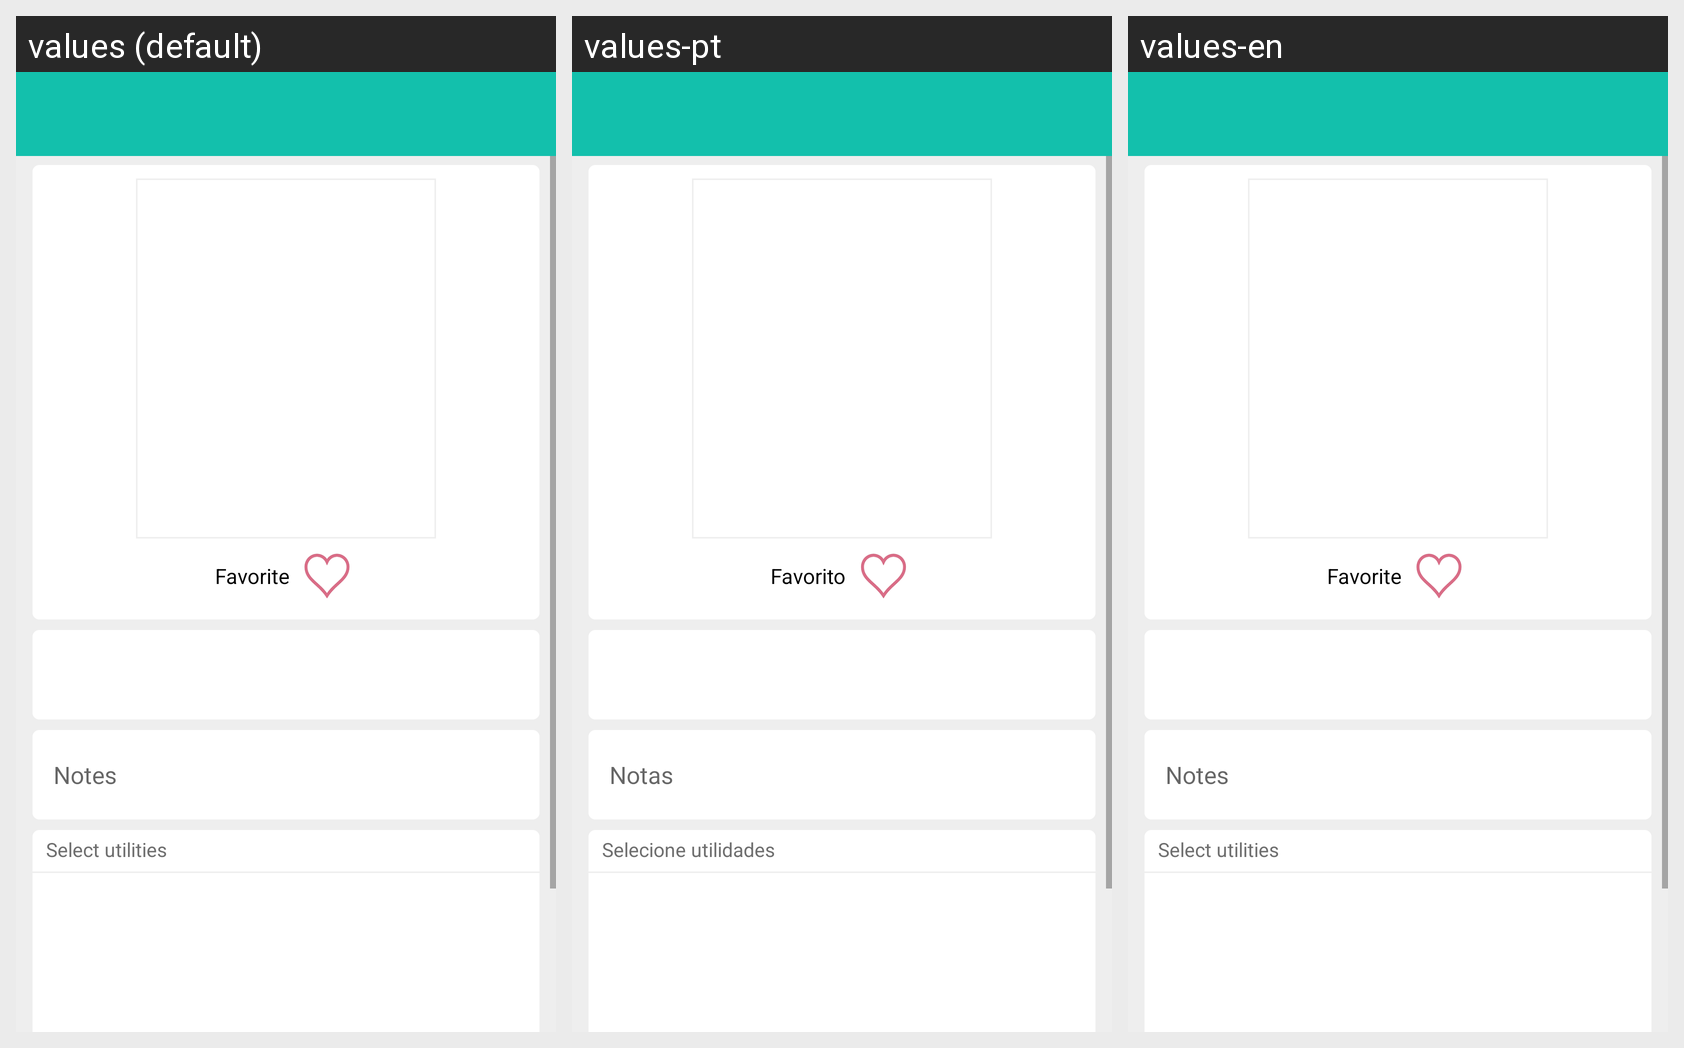

For this localized Android screen grid, give each drawn string resource with its value in every locale shown.
Android screen res/layout/ver_look.xml rendered under 3 locales, left to right: values (default), values-pt, values-en. Device: Nexus 5 (rendered at 1080×1920; each locale shown at half size, 540×960, under a caption strip naming it); theme CustomActionBarTheme.
Other locales in the repository, not shown: values-ca, values-es, values-es-rUS.
Strings drawn on this screen, with the default value and each locale's value (text and hints the layout hard-codes, and strings that could not be matched under every locale, appear in the picture but are not listed):

prendaFavorita
  values: Favorite
  values-pt: Favorito
  values-en: Favorite

notas
  values: Notes
  values-pt: Notas
  values-en: Notes

utilidad
  values: Select utilities
  values-pt: Selecione utilidades
  values-en: Select utilities
